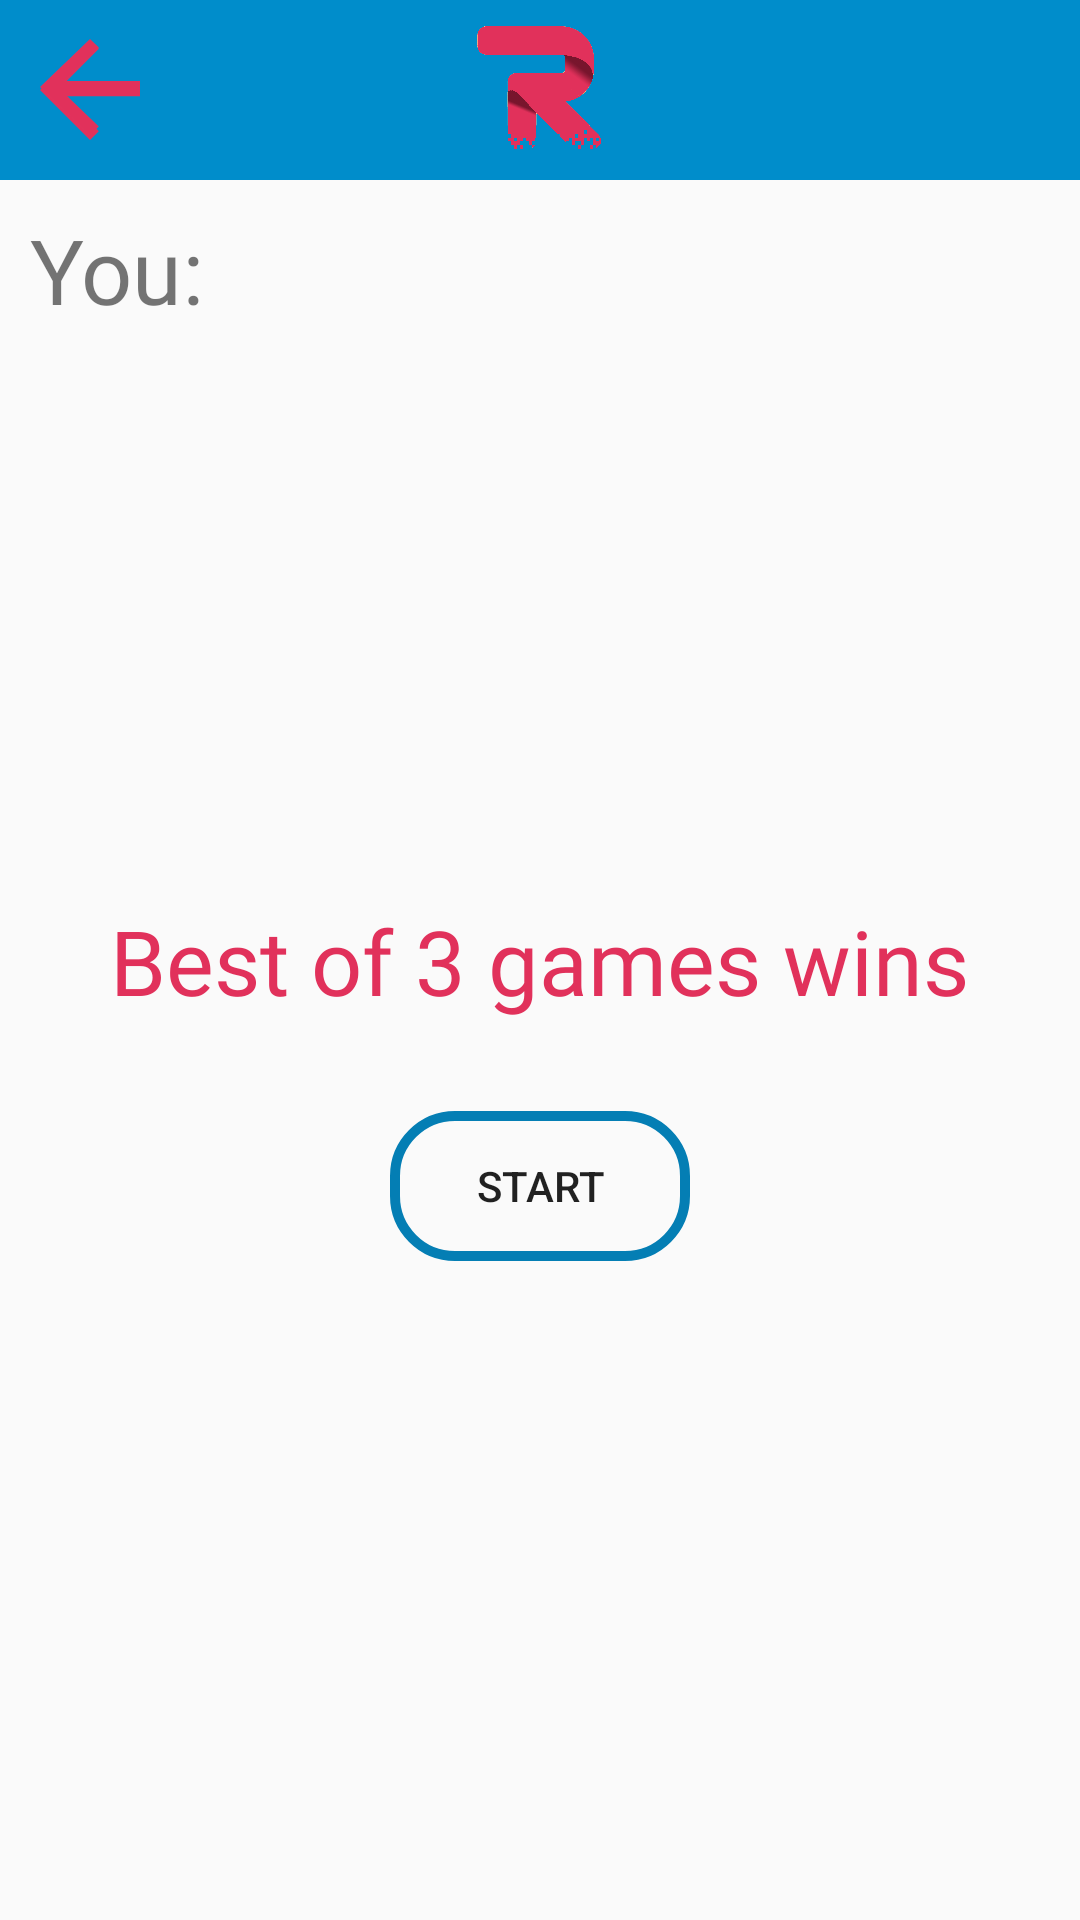

Reconstruct the res/layout file that produces this screen, plus the resources it refers to.
<!-- AndroidManifest.xml: application theme AppTheme -->
<!-- res/layout/games_layout_newchall_fb.xml -->
<?xml version="1.0" encoding="utf-8"?>
<LinearLayout xmlns:android="http://schemas.android.com/apk/res/android"
    xmlns:app="http://schemas.android.com/apk/res-auto"
    xmlns:tools="http://schemas.android.com/tools"
    android:layout_width="match_parent"
    android:layout_height="match_parent"
    android:orientation="vertical"
    tools:context="com.example.benwr.reevelaapp.Games.game_activity_TTT">

    
    <include layout="@layout/layout_topnavigation_button"></include>

    <RelativeLayout
        android:layout_width="match_parent"
        android:layout_height="60dp"
        >

        <TextView
            android:id="@+id/text_view_p1"
            android:layout_width="wrap_content"
            android:layout_height="wrap_content"
            android:freezesText="true"
            android:text="You: "
            android:fontFamily="@font/josefin_sans_bold"
            android:textSize="30sp"
            android:layout_marginLeft="10dp"
            android:layout_marginRight="125dp"
            android:layout_centerVertical="true"/>

        <TextView
            android:id="@+id/text_view_p2"
            android:layout_width="wrap_content"
            android:layout_height="wrap_content"
            android:layout_toRightOf="@+id/text_view_p1"
            android:freezesText="true"
            android:text=""
            android:fontFamily="@font/josefin_sans_bold"
            android:textSize="30sp"
            android:layout_marginEnd="10dp"
            android:layout_alignParentEnd="true"
            android:layout_centerVertical="true"/>

        
            
            
            
            
            
            
            
            

    </RelativeLayout>

    <RelativeLayout
        android:id="@+id/instructions"
        android:layout_width="match_parent"
        android:layout_height="match_parent"
        android:background="@android:color/transparent"

       >

        <TextView
            android:id="@+id/text_instruction"
            android:layout_width="wrap_content"
            android:layout_height="wrap_content"
            android:layout_centerHorizontal="true"
            android:text="Best of 3 games wins"
            android:textSize="30sp"
            android:fontFamily="@font/josefin_sans_bold"
            android:textColor="@color/darkpink"
            android:layout_marginTop="180dp"
            android:alpha="1"/>

        <Button
            android:id="@+id/strt_btn"
            android:layout_width="100dp"
            android:layout_height="50dp"
            android:text="Start"
            android:layout_below="@id/text_instruction"
            android:layout_centerHorizontal="true"
            android:alpha="1"
            android:layout_marginTop="30dp"
            android:background="@drawable/rounded_buttonthin"
            />

    </RelativeLayout>

    <LinearLayout
        android:layout_width="match_parent"
        android:layout_height="0dp"
        android:layout_weight="1">

        <Button
            android:id="@+id/button_00"
            android:layout_width="0dp"
            android:layout_height="match_parent"
            android:layout_weight="1"
            android:freezesText="true"
            android:textSize="60sp"
            />

        <Button
            android:id="@+id/button_01"
            android:layout_width="0dp"
            android:layout_height="match_parent"
            android:layout_weight="1"
            android:freezesText="true"
            android:textSize="60sp" />

        <Button
            android:id="@+id/button_02"
            android:layout_width="0dp"
            android:layout_height="match_parent"
            android:layout_weight="1"
            android:freezesText="true"
            android:textSize="60sp" />

    </LinearLayout>

    <LinearLayout
        android:layout_width="match_parent"
        android:layout_height="0dp"
        android:layout_weight="1">

        <Button
            android:id="@+id/button_10"
            android:layout_width="0dp"
            android:layout_height="match_parent"
            android:layout_weight="1"
            android:freezesText="true"
            android:textSize="60sp" />

        <Button
            android:id="@+id/button_11"
            android:layout_width="0dp"
            android:layout_height="match_parent"
            android:layout_weight="1"
            android:freezesText="true"
            android:textSize="60sp" />

        <Button
            android:id="@+id/button_12"
            android:layout_width="0dp"
            android:layout_height="match_parent"
            android:layout_weight="1"
            android:freezesText="true"
            android:textSize="60sp" />

    </LinearLayout>

    <LinearLayout
        android:layout_width="match_parent"
        android:layout_height="0dp"
        android:layout_weight="1">

        <Button
            android:id="@+id/button_20"
            android:layout_width="0dp"
            android:layout_height="match_parent"
            android:layout_weight="1"
            android:freezesText="true"
            android:textSize="60sp" />

        <Button
            android:id="@+id/button_21"
            android:layout_width="0dp"
            android:layout_height="match_parent"
            android:layout_weight="1"
            android:freezesText="true"
            android:textSize="60sp" />

        <Button
            android:id="@+id/button_22"
            android:layout_width="0dp"
            android:layout_height="match_parent"
            android:layout_weight="1"
            android:freezesText="true"
            android:textSize="60sp" />

    </LinearLayout>

</LinearLayout>
<!-- res/layout/layout_topnavigation_button.xml (included above) -->
<?xml version="1.0" encoding="utf-8"?>
<RelativeLayout
    xmlns:android="http://schemas.android.com/apk/res/android" android:layout_width="match_parent"
    android:layout_height="60dp">


    <RelativeLayout
        android:id="@+id/header"
        android:layout_width="440dp"
        android:layout_height="60dp"
        android:layout_gravity="start"
        android:background="@drawable/bluebackground"
        android:orientation="vertical"
        android:translationX="0dp"
        android:translationY="0dp">

    </RelativeLayout>

    <RelativeLayout
        android:id="@+id/backbutton_layout"
        android:layout_width="50dp"
        android:layout_height="50dp"
        android:background="@drawable/backbutton"
        android:layout_marginTop="5dp"
        android:layout_marginLeft="5dp">
        <Button
            android:id="@+id/backbutton"
            android:layout_width="match_parent"
            android:layout_height="wrap_content"
            android:background="@drawable/backbutton"/>

    </RelativeLayout>


    <RelativeLayout
        android:id="@+id/logo"
        android:layout_width="50dp"
        android:layout_height="50dp"
        android:layout_gravity="center"
        android:background="@drawable/logoapp"
        android:orientation="vertical"
        android:gravity="center"
        android:layout_centerInParent="true">

    </RelativeLayout>

</RelativeLayout>
<!-- resources referenced by this layout -->
<resources>
  <color name="darkpink">#E1315B</color>
  <!-- drawable backbutton (drawable) -->
  <vector android:height="24dp" android:tint="#E1315B"
      android:viewportHeight="24.0" android:viewportWidth="24.0"
      android:width="24dp" xmlns:android="http://schemas.android.com/apk/res/android">
      <path android:fillColor="#FF000000" android:pathData="M20,11H7.83l5.59,-5.59L12,4l-8,8 8,8 1.41,-1.41L7.83,13H20v-2z"/>
  </vector>
  <!-- drawable bluebackground: png bitmap (drawable-v24, 188 bytes) -->
  <!-- drawable logoapp: png bitmap (drawable, 132229 bytes) -->
  <!-- drawable rounded_buttonthin (drawable-v24) -->
  <?xml version="1.0" encoding="utf-8"?>
  <shape xmlns:android="http://schemas.android.com/apk/res/android"
      android:shape="rectangle">
  
          <stroke android:width="10px" android:color="@color/appblue"/>
          <corners android:radius="20dp"/>
  
  
  
  </shape>
  <style name="AppTheme" parent="Theme.AppCompat.Light.NoActionBar">
          
          <item name="colorPrimary">@color/colorPrimary</item>
          <item name="colorPrimaryDark">@color/colorPrimaryDark</item>
          <item name="colorAccent">@color/colorAccent</item>
  
  
          
          <item name="android:windowContentTransitions">true</item>
      </style>
  <color name="appblue">#047EB4</color>
  <color name="colorPrimary">#3f51b5</color>
  <color name="colorPrimaryDark">#047EB4</color>
  <color name="colorAccent">#ff4081</color>
</resources>
